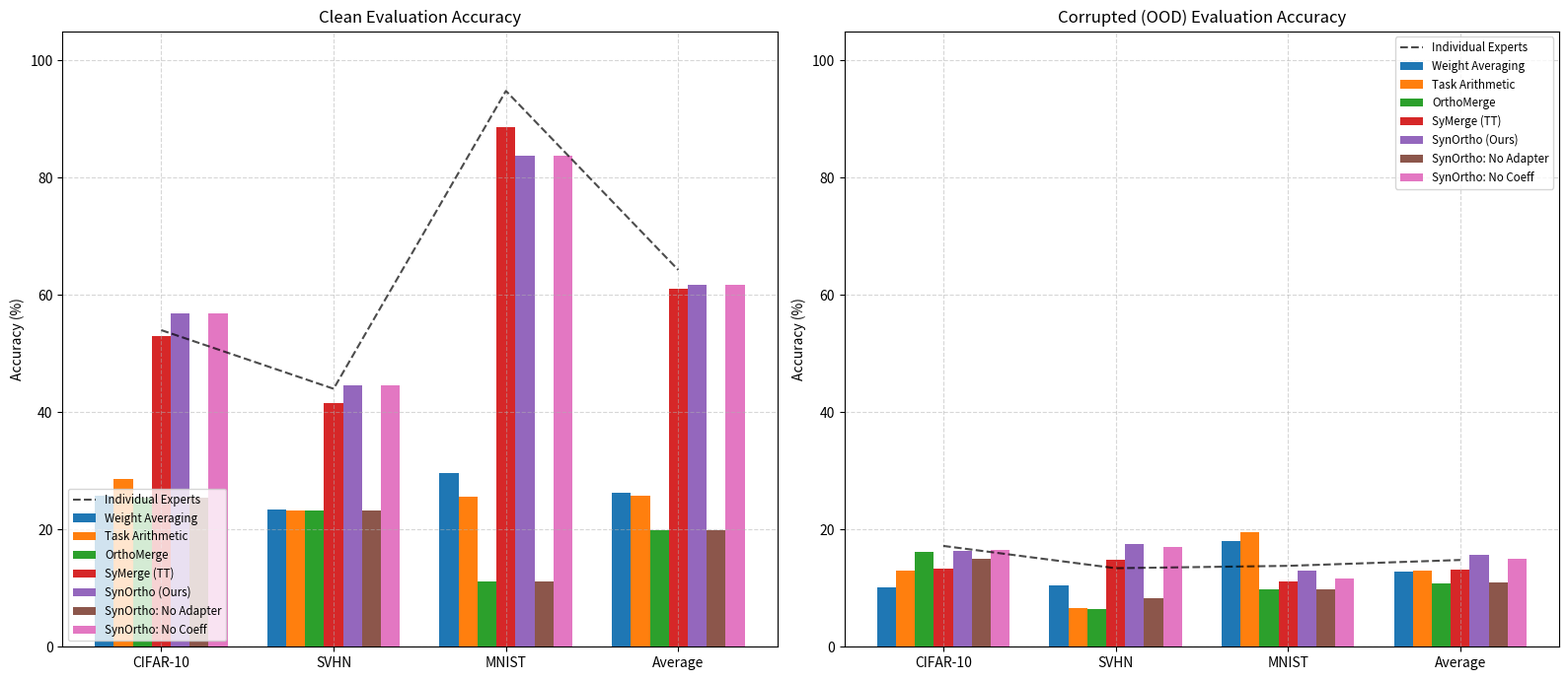

Source code (Python):
import os
import numpy as np
import matplotlib.pyplot as plt

RESULTS_DIR = "results"
os.makedirs(RESULTS_DIR, exist_ok=True)

# Main results dictionary
r = {
    "Expert_Clean": {"cifar10": 54.00, "svhn": 44.00, "mnist": 94.80},
    "Expert_Corrupt": {"cifar10": 17.20, "svhn": 13.40, "mnist": 13.80},
    "WA_Clean": {"cifar10": 25.80, "svhn": 23.40, "mnist": 29.60},
    "WA_Corrupt": {"cifar10": 10.20, "svhn": 10.40, "mnist": 18.00},
    "TA_Clean": {"cifar10": 28.60, "svhn": 23.20, "mnist": 25.60},
    "TA_Corrupt": {"cifar10": 13.00, "svhn": 6.60, "mnist": 19.60},
    "OM_Clean": {"cifar10": 25.40, "svhn": 23.20, "mnist": 11.20},
    "OM_Corrupt": {"cifar10": 16.20, "svhn": 6.40, "mnist": 9.80},
    "SyMerge_Clean": {"cifar10": 53.00, "svhn": 41.60, "mnist": 88.60},
    "SyMerge_Corrupt": {"cifar10": 13.40, "svhn": 14.80, "mnist": 11.20},
    "SynOrtho_Clean": {"cifar10": 56.80, "svhn": 44.60, "mnist": 83.80},
    "SynOrtho_Corrupt": {"cifar10": 16.40, "svhn": 17.60, "mnist": 13.00},
    "SynOrtho_NoAdapt_Clean": {"cifar10": 25.40, "svhn": 23.20, "mnist": 11.20},
    "SynOrtho_NoAdapt_Corrupt": {"cifar10": 15.00, "svhn": 8.20, "mnist": 9.80},
    "SynOrtho_NoCoeff_Clean": {"cifar10": 56.80, "svhn": 44.60, "mnist": 83.80},
    "SynOrtho_NoCoeff_Corrupt": {"cifar10": 16.60, "svhn": 17.00, "mnist": 11.60}
}

# Sensitivity results list: lr, steps, c10, svhn, mnist, avg
sensitivity_data = [
    (1e-4, 10, 16.33, 15.13, 15.13, 15.53),
    (1e-4, 50, 17.13, 15.93, 15.93, 16.33),
    (1e-4, 100, 15.93, 14.73, 14.73, 15.13),
    (1e-3, 10, 13.87, 12.67, 12.67, 13.07),
    (1e-3, 50, 16.60, 15.40, 15.40, 15.80),
    (1e-3, 100, 15.47, 14.27, 14.27, 14.67),
    (5e-3, 10, 16.33, 15.13, 15.13, 15.53),
    (5e-3, 50, 16.67, 15.47, 15.47, 15.87),
    (5e-3, 100, 17.00, 16.40, 12.20, 15.20)
]

def save_results_text():
    summary_path = os.path.join(RESULTS_DIR, "results_summary.txt")
    with open(summary_path, "w") as f:
        f.write("MODEL MERGING PERFORMANCE SUMMARY\n")
        f.write("===============================\n\n")
        
        for cond in ["Clean", "Corrupt"]:
            f.write(f"--- {cond.upper()} EVALUATION ---\n")
            f.write(f"{'Method':<35} | {'CIFAR-10':<10} | {'SVHN':<10} | {'MNIST':<10} | {'Average':<10}\n")
            f.write("-" * 80 + "\n")
            
            methods = [
                ("Single Expert", f"Expert_{cond}"),
                ("Weight Averaging", f"WA_{cond}"),
                ("Task Arithmetic", f"TA_{cond}"),
                ("OrthoMerge", f"OM_{cond}"),
                ("SyMerge (TT)", f"SyMerge_{cond}"),
                ("SynOrtho (Ours)", f"SynOrtho_{cond}"),
                ("SynOrtho Ablation: No Adapter", f"SynOrtho_NoAdapt_{cond}"),
                ("SynOrtho Ablation: No Coeff", f"SynOrtho_NoCoeff_{cond}")
            ]
            
            for label, key in methods:
                c10 = r[key]["cifar10"]
                svhn = r[key]["svhn"]
                mnist = r[key]["mnist"]
                avg = (c10 + svhn + mnist) / 3
                f.write(f"{label:<35} | {c10:<10.2f} | {svhn:<10.2f} | {mnist:<10.2f} | {avg:<10.2f}\n")
            f.write("\n")
            
    print(f"Saved text summary to {summary_path}")

def save_sensitivity_text():
    sens_path = os.path.join(RESULTS_DIR, "sensitivity_analysis.txt")
    with open(sens_path, "w") as f:
        f.write("HYPERPARAMETER SENSITIVITY SWEEP (CORRUPTED OOD EVALUATION)\n")
        f.write("=========================================================\n\n")
        f.write(f"{'Learning Rate':<15} | {'Adapt Steps':<12} | {'CIFAR-10':<10} | {'SVHN':<10} | {'MNIST':<10} | {'Average':<10}\n")
        f.write("-" * 80 + "\n")
        for lr, steps, c10, svhn, mnist, avg in sensitivity_data:
            f.write(f"{lr:<15.1e} | {steps:<12d} | {c10:<10.2f} | {svhn:<10.2f} | {mnist:<10.2f} | {avg:<10.2f}\n")
    print(f"Saved sensitivity sweep results to {sens_path}")

def save_plots():
    fig, axes = plt.subplots(1, 2, figsize=(16, 7))
    
    tasks_labels = ["CIFAR-10", "SVHN", "MNIST", "Average"]
    methods_keys = [
        ("Weight Averaging", "WA"),
        ("Task Arithmetic", "TA"),
        ("OrthoMerge", "OM"),
        ("SyMerge (TT)", "SyMerge"),
        ("SynOrtho (Ours)", "SynOrtho"),
        ("SynOrtho: No Adapter", "SynOrtho_NoAdapt"),
        ("SynOrtho: No Coeff", "SynOrtho_NoCoeff")
    ]
    
    # Clean Plot
    ax = axes[0]
    x = np.arange(len(tasks_labels))
    width = 0.11
    
    for i, (label, key) in enumerate(methods_keys):
        c10 = r[f"{key}_Clean"]["cifar10"]
        svhn = r[f"{key}_Clean"]["svhn"]
        mnist = r[f"{key}_Clean"]["mnist"]
        avg = (c10 + svhn + mnist) / 3
        vals = [c10, svhn, mnist, avg]
        ax.bar(x + (i - 3) * width, vals, width, label=label)
        
    c10_exp = r["Expert_Clean"]["cifar10"]
    svhn_exp = r["Expert_Clean"]["svhn"]
    mnist_exp = r["Expert_Clean"]["mnist"]
    avg_exp = (c10_exp + svhn_exp + mnist_exp) / 3
    ax.plot([0, 1, 2, 3], [c10_exp, svhn_exp, mnist_exp, avg_exp], "k--", label="Individual Experts", alpha=0.7)
    
    ax.set_title("Clean Evaluation Accuracy")
    ax.set_xticks(x)
    ax.set_xticklabels(tasks_labels)
    ax.set_ylabel("Accuracy (%)")
    ax.set_ylim(0, 105)
    ax.grid(True, linestyle="--", alpha=0.5)
    ax.legend(fontsize='small', loc='lower left')
    
    # Corrupt Plot
    ax = axes[1]
    for i, (label, key) in enumerate(methods_keys):
        c10 = r[f"{key}_Corrupt"]["cifar10"]
        svhn = r[f"{key}_Corrupt"]["svhn"]
        mnist = r[f"{key}_Corrupt"]["mnist"]
        avg = (c10 + svhn + mnist) / 3
        vals = [c10, svhn, mnist, avg]
        ax.bar(x + (i - 3) * width, vals, width, label=label)
        
    c10_exp_c = r["Expert_Corrupt"]["cifar10"]
    svhn_exp_c = r["Expert_Corrupt"]["svhn"]
    mnist_exp_c = r["Expert_Corrupt"]["mnist"]
    avg_exp_c = (c10_exp_c + svhn_exp_c + mnist_exp_c) / 3
    ax.plot([0, 1, 2, 3], [c10_exp_c, svhn_exp_c, mnist_exp_c, avg_exp_c], "k--", label="Individual Experts", alpha=0.7)
    
    ax.set_title("Corrupted (OOD) Evaluation Accuracy")
    ax.set_xticks(x)
    ax.set_xticklabels(tasks_labels)
    ax.set_ylabel("Accuracy (%)")
    ax.set_ylim(0, 105)
    ax.grid(True, linestyle="--", alpha=0.5)
    ax.legend(fontsize='small', loc='upper right')
    
    plt.tight_layout()
    plot_path = os.path.join(RESULTS_DIR, "results_chart.png")
    plt.savefig(plot_path, dpi=150)
    plt.close()
    print(f"Saved bar chart plot to {plot_path}")

if __name__ == "__main__":
    save_results_text()
    save_sensitivity_text()
    save_plots()
